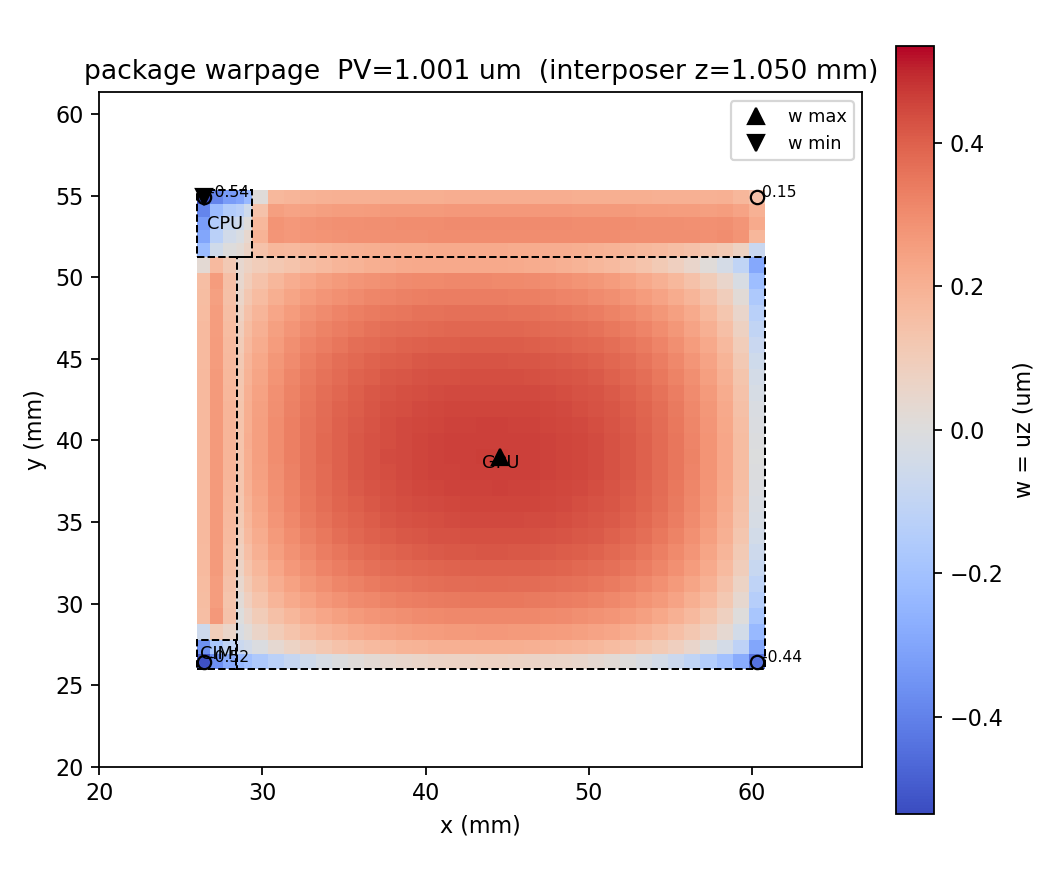

The file beside this chart, header and first rows:
i, j, x_mm, y_mm, w_um, T_C
7, 7, 26.4, 26.45, -0.5195, 53.39
7, 8, 26.4, 27.35, -0.3596, 53.48
7, 9, 26.4, 28.28, -0.06051, 53.96
7, 10, 26.4, 29.26, 0.1586, 54.3
7, 11, 26.4, 30.23, 0.1622, 54.54
7, 12, 26.4, 31.21, 0.1653, 54.71
7, 13, 26.4, 32.19, 0.1698, 54.83
7, 14, 26.4, 33.16, 0.171, 54.92
7, 15, 26.4, 34.14, 0.1727, 54.98
7, 16, 26.4, 35.11, 0.1733, 55.03
7, 17, 26.4, 36.09, 0.1741, 55.06
7, 18, 26.4, 37.06, 0.1743, 55.08
7, 19, 26.4, 38.04, 0.1746, 55.09
7, 20, 26.4, 39.01, 0.1745, 55.09
7, 21, 26.4, 39.99, 0.1744, 55.08
7, 22, 26.4, 40.97, 0.1741, 55.06
7, 23, 26.4, 41.94, 0.1737, 55.04
7, 24, 26.4, 42.92, 0.173, 55
7, 25, 26.4, 43.89, 0.1722, 54.95
7, 26, 26.4, 44.87, 0.171, 54.89
7, 27, 26.4, 45.84, 0.1699, 54.82
7, 28, 26.4, 46.82, 0.1678, 54.73
7, 29, 26.4, 47.79, 0.1653, 54.62
7, 30, 26.4, 48.77, 0.1605, 54.49
7, 31, 26.4, 49.75, 0.157, 54.32
7, 32, 26.4, 50.72, 0.02514, 54.1
7, 33, 26.4, 51.23, -0.1274, 53.94
7, 34, 26.4, 51.66, -0.2251, 53.8
7, 35, 26.4, 52.48, -0.3012, 53.74
7, 36, 26.4, 53.29, -0.3278, 53.66
7, 37, 26.4, 54.1, -0.3926, 53.58
7, 38, 26.4, 54.91, -0.5356, 53.51
8, 7, 27.19, 26.45, -0.3614, 53.5
8, 8, 27.19, 27.35, -0.1767, 53.6
8, 9, 27.19, 28.28, 0.09784, 54.05
8, 10, 27.19, 29.26, 0.272, 54.37
8, 11, 27.19, 30.23, 0.257, 54.59
8, 12, 27.19, 31.21, 0.2587, 54.74
8, 13, 27.19, 32.19, 0.264, 54.85
8, 14, 27.19, 33.16, 0.265, 54.93
8, 15, 27.19, 34.14, 0.2666, 54.99
8, 16, 27.19, 35.11, 0.2669, 55.04
8, 17, 27.19, 36.09, 0.2676, 55.07
8, 18, 27.19, 37.06, 0.2676, 55.09
8, 19, 27.19, 38.04, 0.2677, 55.1
8, 20, 27.19, 39.01, 0.2674, 55.1
8, 21, 27.19, 39.99, 0.2672, 55.09
8, 22, 27.19, 40.97, 0.2666, 55.07
8, 23, 27.19, 41.94, 0.2661, 55.04
8, 24, 27.19, 42.92, 0.2652, 55
8, 25, 27.19, 43.89, 0.2643, 54.96
8, 26, 27.19, 44.87, 0.2629, 54.9
8, 27, 27.19, 45.84, 0.2615, 54.83
8, 28, 27.19, 46.82, 0.2591, 54.74
8, 29, 27.19, 47.79, 0.2557, 54.64
8, 30, 27.19, 48.77, 0.2509, 54.52
8, 31, 27.19, 49.75, 0.2605, 54.36
8, 32, 27.19, 50.72, 0.168, 54.15
8, 33, 27.19, 51.23, 0.04258, 54.01
8, 34, 27.19, 51.66, -0.0511, 53.89
... 1,188 more rows
